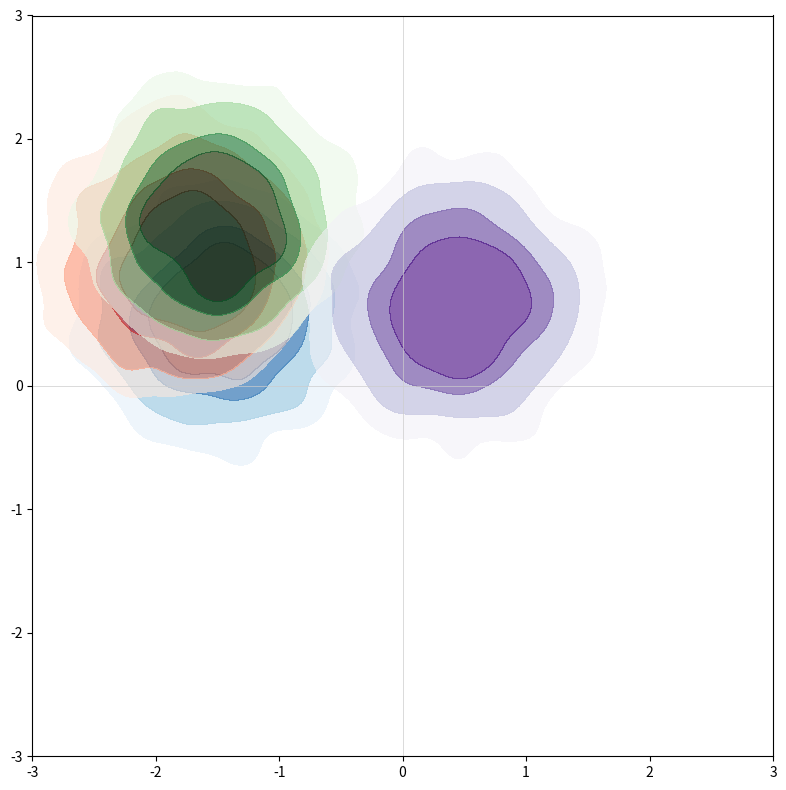

Write the Python code that produced this figure.
import numpy as np
import scipy.stats as st
from scipy.interpolate import interp1d
import logging

def get_kde_contours(x, y, xlim=None, ylim=None, return_kernel=False):
    if xlim is None and ylim is None:
        xmin, xmax = -4, 4
        ymin, ymax = -4, 4
    else:
        xmin, xmax = xlim[0], xlim[1]
        ymin, ymax = ylim[0], ylim[1]

    # Peform the kernel density estimate
    xx, yy = np.mgrid[xmin:xmax:200j, ymin:ymax:200j]
    positions = np.vstack([xx.ravel(), yy.ravel()])
    values = np.vstack([x, y])
    kernel = st.gaussian_kde(values)
    f = np.reshape(kernel(positions).T, xx.shape)

    if return_kernel:
        return xx, yy, f, kernel

    return xx, yy, f

def get_mapping_significance(kernel, significances):
    """Given a KDE kernel and a number of significances (e.g 0.8), 
    the function returns the values above which 80% of the KDE lies.
    
    """
    
    def compute_integral(kernel, iso):
        sample = kernel.resample(size=5000)
        insample = kernel(sample) > iso
        return insample.sum() / float(insample.shape[0])
    
    def get_step(deltai):
        if deltai < 0.01:
            step = 3.5
        elif 0.01 < deltai < 0.04:
            step = 1
        else:
            step = 0.5
        return 1 + step
    
    integral_inside = [1]
    isos = [0]
    iso = 0.001
    eps = -0.10 #0.01
    
    while min(integral_inside) > min(significances) + eps:
        integral = compute_integral(kernel, iso)
        deltai = np.abs(integral-integral_inside[-1])
        step = get_step(deltai)
        if integral < 0.98: step = max(1.1, step-0.3)
        
        integral_inside.append(integral)
        isos.append(iso)
        iso = iso * step
        logging.debug("int. = {}, delta = {:.4f}, step = {:.4f}, next iso = {:.4f}".format(integral, deltai, step, iso))
    
    interp = interp1d(integral_inside, isos)
    
    return interp(significances)


def test_plot():
    from matplotlib import pyplot as plt

    fig, sub = plt.subplots(1,1, figsize=(8,8))
    sub.set_aspect('equal')
    sub.set_xlim(-3, 3)
    sub.set_ylim(-3, 3)
    
    # contours will be calculated for regions containing 
    # 0.95, 0.87, ... of the samples according to a KDE
    sigma_levels = [0.95, 0.87, 0.68, 0.5]
    
    # each data set should get its own color
    cmaps = ["Blues", "Reds", "Greens", "Purples"]
    
    for idx in range(4):
        # fake data
        c1 = np.random.rand() / 10
        x, y = np.random.multivariate_normal(mean=[3*(np.random.rand()-0.5)*2, 1.5*(np.random.rand()-0.5)*2], cov=[[.2,0], [0, .2]], size=1000).T
        
        xx, yy, f, kernel = get_kde_contours(x, y, return_kernel=True)
        levels = list(get_mapping_significance(kernel, sigma_levels))
        
        sub.contourf(xx, yy, f, cmap=cmaps[idx], levels=levels, alpha=0.6, extend='max')
        

    # lines for orientation at x=0 and y=0
    color_grey = "#CCCCCC"
    sub.hlines(0, -3, 3, colors=color_grey, lw=0.5)
    sub.vlines(0, -3, 3, colors=color_grey, lw=0.5)
    
    fig.tight_layout()
    fig.savefig("test.png")

    
if __name__ == '__main__':
    logging.basicConfig(level=logging.DEBUG)
    test_plot()
    
